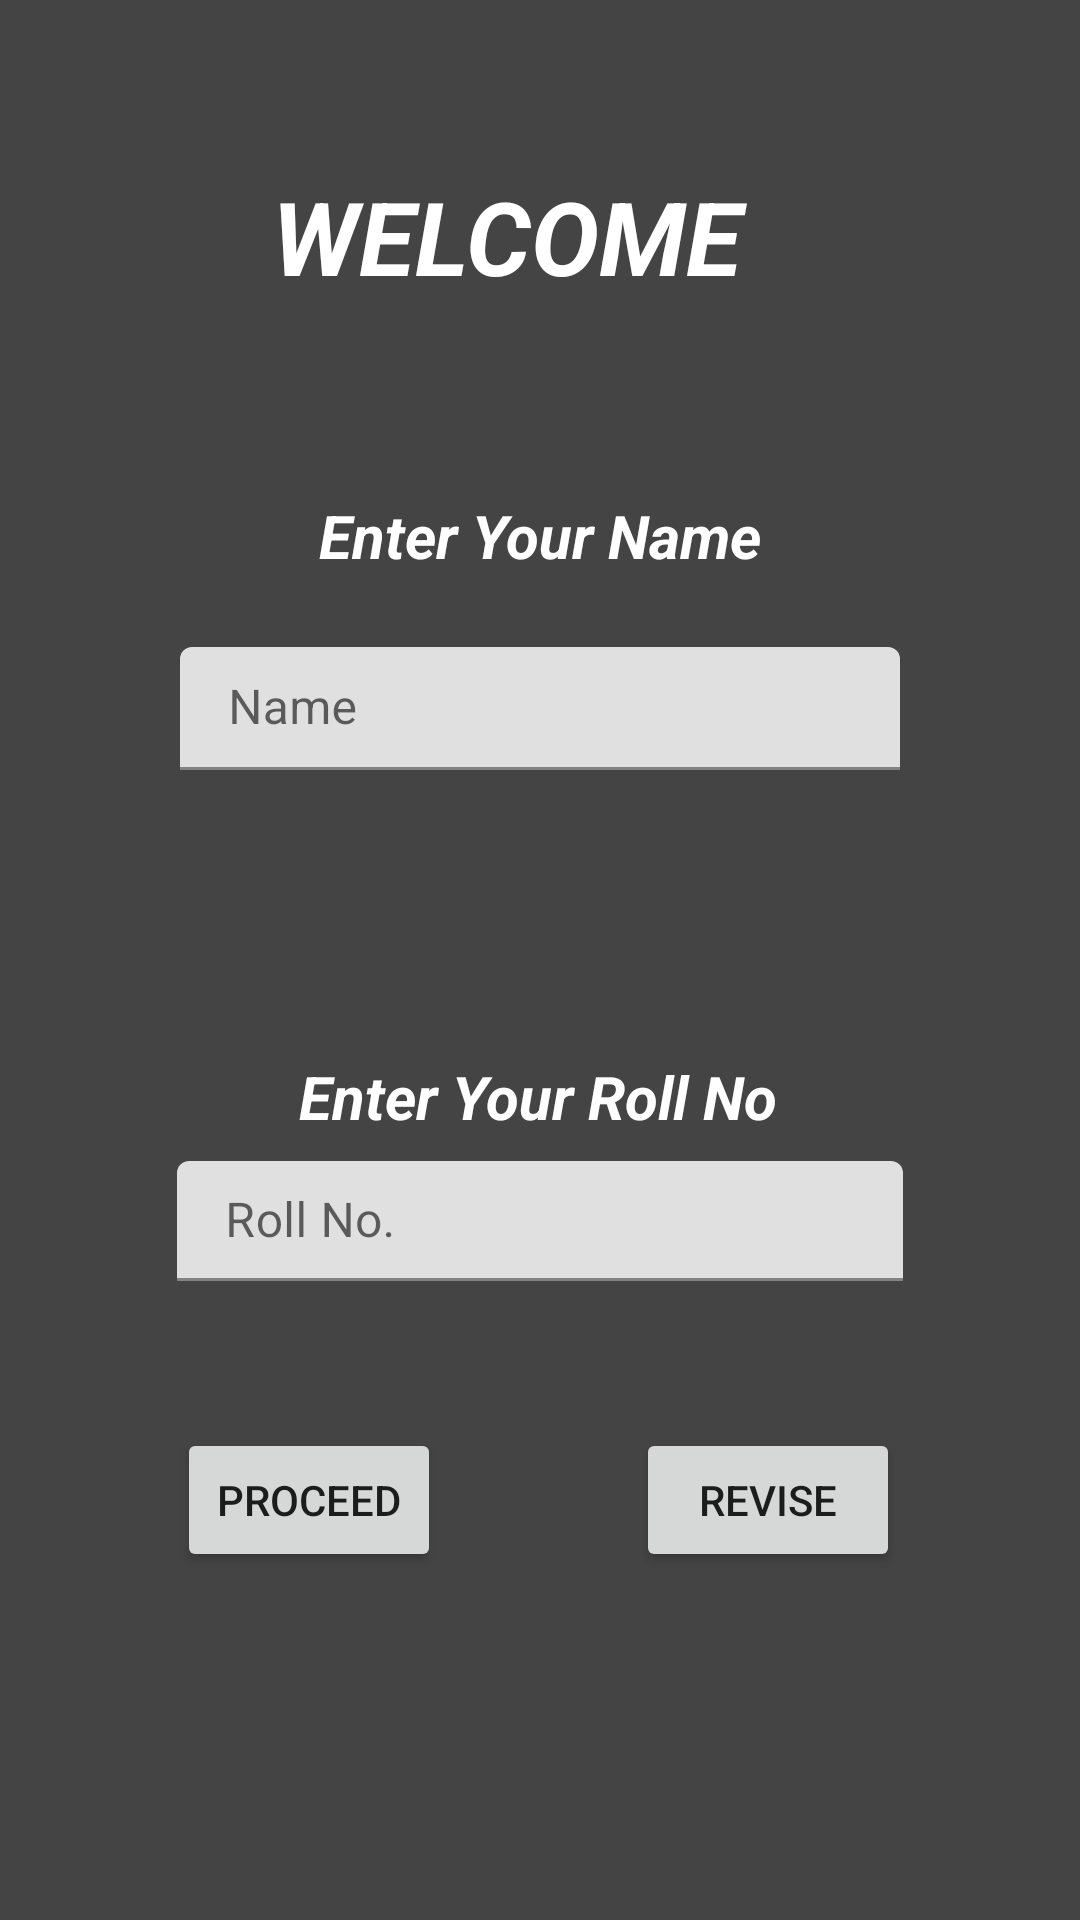

Reconstruct the res/layout file that produces this screen, plus the resources it refers to.
<!-- AndroidManifest.xml: application theme Theme.QuizApp -->
<!-- res/layout/activity_welcome.xml -->
<?xml version="1.0" encoding="utf-8"?>
<androidx.constraintlayout.widget.ConstraintLayout xmlns:android="http://schemas.android.com/apk/res/android"
    xmlns:app="http://schemas.android.com/apk/res-auto"
    xmlns:tools="http://schemas.android.com/tools"
    android:layout_width="match_parent"
    android:layout_height="match_parent"
    android:background="#444444"
    tools:context=".welcome">

    <TextView
        android:id="@+id/welcome"
        android:layout_width="179dp"
        android:layout_height="75dp"
        android:layout_marginTop="56dp"
        android:text="@string/welcome"
        android:textColor="@color/white"
        android:textSize="34sp"
        android:textStyle="bold|italic"
        app:layout_constraintEnd_toEndOf="parent"
        app:layout_constraintStart_toStartOf="parent"
        app:layout_constraintTop_toTopOf="parent" />

    <com.google.android.material.textfield.TextInputLayout
        android:id="@+id/textInputLayout"
        android:layout_width="240dp"
        android:layout_height="41dp"
        app:layout_constraintBottom_toBottomOf="parent"
        app:layout_constraintEnd_toEndOf="parent"
        app:layout_constraintStart_toStartOf="parent"
        app:layout_constraintTop_toTopOf="parent"
        app:layout_constraintVertical_bias="0.36">

        <com.google.android.material.textfield.TextInputEditText
            android:id="@+id/welcome_name"
            android:layout_width="match_parent"
            android:layout_height="wrap_content"
            android:hint="@string/w_name"
            tools:ignore="TouchTargetSizeCheck,TextContrastCheck" />
    </com.google.android.material.textfield.TextInputLayout>

    <TextView
        android:id="@+id/enter_name"
        android:layout_width="wrap_content"
        android:layout_height="wrap_content"
        android:text="@string/enter_your_name"
        android:textColor="@color/white"
        android:textSize="20sp"
        android:textStyle="bold|italic"
        app:layout_constraintBottom_toBottomOf="parent"
        app:layout_constraintEnd_toEndOf="parent"
        app:layout_constraintStart_toStartOf="parent"
        app:layout_constraintTop_toTopOf="parent"
        app:layout_constraintVertical_bias="0.269" />

    <TextView
        android:id="@+id/roll_No"
        android:layout_width="wrap_content"
        android:layout_height="wrap_content"
        android:layout_marginTop="160dp"
        android:text="@string/enter_your_roll_no"
        android:textColor="@color/white"
        android:textSize="20sp"
        android:textStyle="bold|italic"
        app:layout_constraintBottom_toBottomOf="parent"
        app:layout_constraintEnd_toEndOf="parent"
        app:layout_constraintHorizontal_bias="0.497"
        app:layout_constraintStart_toStartOf="parent"
        app:layout_constraintTop_toBottomOf="@+id/enter_name"
        app:layout_constraintVertical_bias="0.0" />

    <com.google.android.material.textfield.TextInputLayout
        android:layout_width="242dp"
        android:layout_height="40dp"
        app:layout_constraintBottom_toBottomOf="parent"
        app:layout_constraintEnd_toEndOf="parent"
        app:layout_constraintStart_toStartOf="parent"
        app:layout_constraintTop_toBottomOf="@+id/textInputLayout"
        app:layout_constraintVertical_bias="0.38">

        <com.google.android.material.textfield.TextInputEditText
            android:id="@+id/rollNo"
            android:layout_width="match_parent"
            android:layout_height="wrap_content"
            android:hint="@string/roll_no"
            tools:ignore="TouchTargetSizeCheck,TextContrastCheck" />
    </com.google.android.material.textfield.TextInputLayout>

    <Button
        android:id="@+id/proceed"
        android:layout_width="wrap_content"
        android:layout_height="wrap_content"
        android:layout_marginBottom="116dp"
        android:text="@string/proceed"
        app:layout_constraintBottom_toBottomOf="parent"
        app:layout_constraintEnd_toEndOf="parent"
        app:layout_constraintHorizontal_bias="0.217"
        app:layout_constraintStart_toStartOf="parent" />

    <Button
        android:id="@+id/revise"
        android:layout_width="wrap_content"
        android:layout_height="wrap_content"
        android:layout_marginBottom="116dp"
        android:text="@string/revise"
        app:layout_constraintBottom_toBottomOf="parent"
        app:layout_constraintEnd_toEndOf="parent"
        app:layout_constraintHorizontal_bias="0.78"
        app:layout_constraintStart_toStartOf="parent" />

</androidx.constraintlayout.widget.ConstraintLayout>
<!-- resources referenced by this layout -->
<resources>
  <color name="white">#FFFFFFFF</color>
  <string name="enter_your_name">Enter Your Name</string>
  <string name="enter_your_roll_no">Enter Your Roll No</string>
  <string name="proceed">Proceed</string>
  <string name="revise">Revise</string>
  <string name="roll_no">Roll No.</string>
  <string name="w_name">Name</string>
  <string name="welcome">WELCOME</string>
  <style name="Theme.QuizApp" parent="Theme.MaterialComponents.DayNight.DarkActionBar">
          
          <item name="colorPrimary">@color/button_color</item>
          <item name="colorPrimaryVariant">@color/black</item>
          <item name="colorOnPrimary">@color/white</item>
          
          <item name="colorSecondary">@color/teal_200</item>
          <item name="colorSecondaryVariant">@color/teal_700</item>
          <item name="colorOnSecondary">@color/black</item>
          
          <item name="android:statusBarColor" tools:targetApi="l">?attr/colorPrimaryVariant</item>
          
      </style>
  <color name="button_color">#393E3E</color>
  <color name="black">#FF000000</color>
  <color name="teal_200">#FF03DAC5</color>
  <color name="teal_700">#FF018786</color>
</resources>
